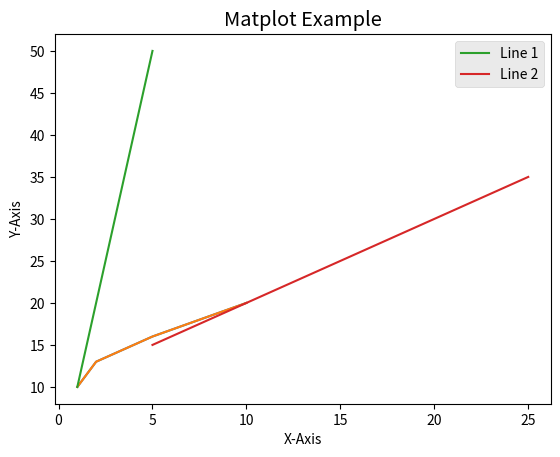

Here is the Python script that generated this plot:
from matplotlib import pyplot as plt
plt.plot([1,2,5,10],[10,13,16,20])
plt.show()


plt.plot([1,2,5,10],[10,13,16,20])
plt.title('Matplot Example')
plt.show()



from matplotlib import style
style.use('ggplot')
x1 = [1,2,3,4,5]
y1 = [10,20,30,40,50]
x2 = [5,10,15,20,25]
y2 = [15,20,25,30,35]
plt.plot(x1,y1,label='Line 1')
plt.plot(x2,y2,label='Line 2')
plt.title('Matplot Example')
plt.xlabel('X-Axis')
plt.ylabel('Y-Axis')
plt.legend()
plt.show()

